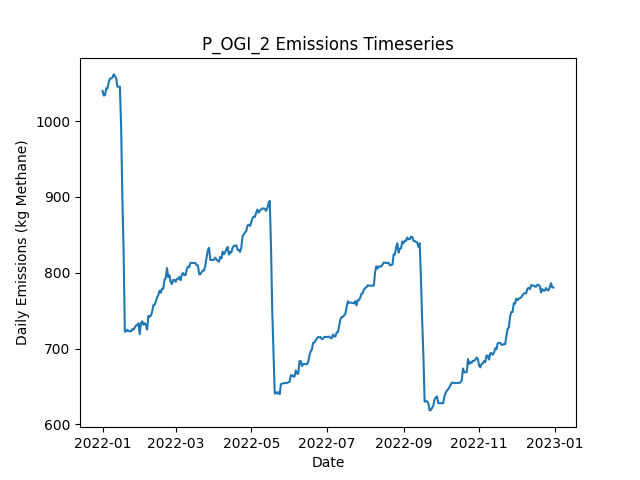

The table this chart was drawn from, first rows:
Date, Daily Emissions (Kg Methane), Daily Mitigable Emissions (Kg Methane), Daily Non-Mitigable Emissions (Kg Methan…, Daily Cost ($), Active Leaks, New Leaks, Leaks Repaired, Leaks Naturally Repaired, Leaks Tagged, Daily Repair Cost ($), Daily Natural Repair Cost ($), OGI Deployment Cost ($), OGI Sites flagged for Follow-Up, OGI Leaks tagged for repair, OGI Sites Visited, OGI Travel Time (Minutes), OGI Survey Time (Minutes)
2022-01-01, 1040, 733.6, 306.4, 2876, 392, 393, 0, 1, 18, 0.00000, 200, 2876, , 18, 3, 180, 300
2022-01-02, 1034, 727.3, 306.4, 2876, 390, 0, 0, 2, 32, 0.00000, 400, 2876, , 32, 3, 180, 360
2022-01-03, 1034, 730, 304.4, 2876, 390, 1, 0, 0, 25, 0.00000, 0.00000, 2876, , 25, 3, 180, 300
2022-01-04, 1043, 738.7, 304.4, 2876, 392, 2, 0, 0, 36, 0.00000, 0.00000, 2876, , 36, 3, 180, 360
2022-01-05, 1043, 738.7, 304.4, 0.00000, 392, 0, 0, 0, 0, 0.00000, 0.00000, 0.00000, , 0, 0, 0, 0
2022-01-06, 1051, 738.7, 312.7, 0.00000, 393, 1, 0, 0, 0, 0.00000, 0.00000, 0.00000, , 0, 0, 0, 0
2022-01-07, 1056, 741.4, 314.7, 0.00000, 395, 2, 0, 0, 0, 0.00000, 0.00000, 0.00000, , 0, 0, 0, 0
2022-01-08, 1057, 741.9, 314.7, 0.00000, 396, 1, 0, 0, 0, 0.00000, 0.00000, 0.00000, , 0, 0, 0, 0
2022-01-09, 1057, 744.5, 312.9, 0.00000, 397, 2, 0, 0, 0, 0.00000, 0.00000, 0.00000, , 0, 0, 0, 0
2022-01-10, 1062, 748.8, 312.9, 0.00000, 399, 2, 0, 0, 0, 0.00000, 0.00000, 0.00000, , 0, 0, 0, 0
2022-01-11, 1060, 748.6, 311, 0.00000, 397, 0, 0, 1, 0, 0.00000, 200, 0.00000, , 0, 0, 0, 0
2022-01-12, 1057, 745.2, 311.4, 0.00000, 398, 2, 0, 1, 0, 0.00000, 200, 0.00000, , 0, 0, 0, 0
2022-01-13, 1045, 742.3, 303.1, 0.00000, 395, 0, 0, 2, 0, 0.00000, 400, 0.00000, , 0, 0, 0, 0
2022-01-14, 1045, 742.3, 303.1, 0.00000, 395, 0, 0, 0, 0, 0.00000, 0.00000, 0.00000, , 0, 0, 0, 0
2022-01-15, 1045, 742.3, 303.1, 0.00000, 395, 0, 0, 0, 0, 0.00000, 0.00000, 0.00000, , 0, 0, 0, 0
2022-01-16, 992.9, 689.8, 303.1, 2800, 381, 2, 14, 2, 0, 2800, 400, 0.00000, , 0, 0, 0, 0
2022-01-17, 898.4, 595.3, 303.1, 5400, 353, 0, 27, 1, 0, 5400, 200, 0.00000, , 0, 0, 0, 0
2022-01-18, 829, 527.8, 301.2, 4800, 330, 2, 24, 0, 0, 4800, 0.00000, 0.00000, , 0, 0, 0, 0
2022-01-19, 722.4, 421.9, 300.5, 6200, 301, 3, 31, 0, 0, 6200, 0.00000, 0.00000, , 0, 0, 0, 0
2022-01-20, 722.6, 422.1, 300.5, 0.00000, 302, 1, 0, 0, 0, 0.00000, 0.00000, 0.00000, , 0, 0, 0, 0
2022-01-21, 724.8, 424.8, 300.1, 0.00000, 302, 1, 0, 0, 0, 0.00000, 0.00000, 0.00000, , 0, 0, 0, 0
2022-01-22, 722.9, 424.8, 298.1, 0.00000, 301, 0, 0, 0, 0, 0.00000, 0.00000, 0.00000, , 0, 0, 0, 0
2022-01-23, 722.9, 424.8, 298.1, 0.00000, 301, 0, 0, 0, 0, 0.00000, 0.00000, 0.00000, , 0, 0, 0, 0
2022-01-24, 722.9, 424.8, 298.1, 0.00000, 301, 1, 0, 0, 0, 0.00000, 0.00000, 0.00000, , 0, 0, 0, 0
2022-01-25, 725.5, 427.5, 298.1, 0.00000, 302, 1, 0, 0, 0, 0.00000, 0.00000, 0.00000, , 0, 0, 0, 0
2022-01-26, 724.9, 427.5, 297.4, 0.00000, 301, 0, 0, 0, 0, 0.00000, 0.00000, 0.00000, , 0, 0, 0, 0
2022-01-27, 727.8, 430.1, 297.6, 0.00000, 303, 2, 0, 0, 0, 0.00000, 0.00000, 0.00000, , 0, 0, 0, 0
2022-01-28, 730.5, 432.8, 297.6, 0.00000, 304, 1, 0, 0, 0, 0.00000, 0.00000, 0.00000, , 0, 0, 0, 0
2022-01-29, 730.9, 432.8, 298.1, 0.00000, 305, 1, 0, 0, 0, 0.00000, 0.00000, 0.00000, , 0, 0, 0, 0
2022-01-30, 733.3, 433.3, 300.1, 0.00000, 307, 2, 0, 0, 0, 0.00000, 0.00000, 0.00000, , 0, 0, 0, 0
2022-01-31, 719, 427.2, 291.8, 0.00000, 305, 0, 0, 1, 0, 0.00000, 200, 0.00000, , 0, 0, 0, 0
2022-02-01, 733.3, 441.5, 291.8, 0.00000, 307, 2, 0, 0, 0, 0.00000, 0.00000, 0.00000, , 0, 0, 0, 0
2022-02-02, 736, 444.2, 291.8, 0.00000, 308, 1, 0, 0, 0, 0.00000, 0.00000, 0.00000, , 0, 0, 0, 0
2022-02-03, 731.3, 448.5, 282.8, 0.00000, 307, 1, 0, 1, 0, 0.00000, 200, 0.00000, , 0, 0, 0, 0
2022-02-04, 733.5, 450.7, 282.8, 0.00000, 307, 1, 0, 1, 0, 0.00000, 200, 0.00000, , 0, 0, 0, 0
2022-02-05, 731.1, 446.2, 284.8, 0.00000, 307, 1, 0, 1, 0, 0.00000, 200, 0.00000, , 0, 0, 0, 0
2022-02-06, 725, 440.2, 284.8, 0.00000, 306, 0, 0, 1, 0, 0.00000, 200, 0.00000, , 0, 0, 0, 0
2022-02-07, 743.1, 458.3, 284.8, 0.00000, 309, 3, 0, 0, 0, 0.00000, 0.00000, 0.00000, , 0, 0, 0, 0
2022-02-08, 742, 458.3, 283.7, 0.00000, 307, 0, 0, 0, 0, 0.00000, 0.00000, 0.00000, , 0, 0, 0, 0
2022-02-09, 743.3, 458.3, 285, 0.00000, 307, 1, 0, 0, 0, 0.00000, 0.00000, 0.00000, , 0, 0, 0, 0
2022-02-10, 748.2, 463.2, 285, 0.00000, 309, 2, 0, 0, 0, 0.00000, 0.00000, 0.00000, , 0, 0, 0, 0
2022-02-11, 757.2, 463.2, 293.9, 0.00000, 311, 2, 0, 0, 0, 0.00000, 0.00000, 0.00000, , 0, 0, 0, 0
2022-02-12, 757.6, 463.2, 294.4, 0.00000, 312, 1, 0, 0, 0, 0.00000, 0.00000, 0.00000, , 0, 0, 0, 0
2022-02-13, 761.6, 467.2, 294.4, 0.00000, 311, 1, 0, 2, 0, 0.00000, 400, 0.00000, , 0, 0, 0, 0
2022-02-14, 767.7, 473.3, 294.4, 0.00000, 312, 1, 0, 0, 0, 0.00000, 0.00000, 0.00000, , 0, 0, 0, 0
2022-02-15, 770.3, 467.5, 302.9, 0.00000, 312, 2, 0, 1, 0, 0.00000, 200, 0.00000, , 0, 0, 0, 0
2022-02-16, 776.2, 473.3, 302.9, 0.00000, 313, 2, 0, 1, 0, 0.00000, 200, 0.00000, , 0, 0, 0, 0
2022-02-17, 773.7, 470.6, 303.1, 0.00000, 313, 1, 0, 1, 0, 0.00000, 200, 0.00000, , 0, 0, 0, 0
2022-02-18, 778.8, 475.7, 303.1, 0.00000, 314, 2, 0, 1, 0, 0.00000, 200, 0.00000, , 0, 0, 0, 0
2022-02-19, 778.8, 475.7, 303.1, 0.00000, 314, 0, 0, 0, 0, 0.00000, 0.00000, 0.00000, , 0, 0, 0, 0
2022-02-20, 790.5, 489.4, 301.1, 0.00000, 316, 3, 0, 0, 0, 0.00000, 0.00000, 0.00000, , 0, 0, 0, 0
2022-02-21, 793.2, 492, 301.1, 0.00000, 317, 1, 0, 0, 0, 0.00000, 0.00000, 0.00000, , 0, 0, 0, 0
2022-02-22, 806.1, 503, 303.1, 0.00000, 320, 3, 0, 0, 0, 0.00000, 0.00000, 0.00000, , 0, 0, 0, 0
2022-02-23, 794.5, 500.3, 294.2, 0.00000, 318, 0, 0, 1, 0, 0.00000, 200, 0.00000, , 0, 0, 0, 0
2022-02-24, 796.9, 502.8, 294.2, 0.00000, 318, 1, 0, 1, 0, 0.00000, 200, 0.00000, , 0, 0, 0, 0
2022-02-25, 787.5, 502.3, 285.2, 0.00000, 316, 0, 0, 1, 0, 0.00000, 200, 0.00000, , 0, 0, 0, 0
2022-02-26, 785.1, 502.3, 282.8, 0.00000, 314, 0, 0, 0, 0, 0.00000, 0.00000, 0.00000, , 0, 0, 0, 0
2022-02-27, 790.5, 507.7, 282.8, 0.00000, 317, 3, 0, 0, 0, 0.00000, 0.00000, 0.00000, , 0, 0, 0, 0
2022-02-28, 790.7, 507.9, 282.8, 0.00000, 318, 1, 0, 0, 0, 0.00000, 0.00000, 0.00000, , 0, 0, 0, 0
2022-03-01, 788, 505.2, 282.8, 0.00000, 317, 0, 0, 1, 0, 0.00000, 200, 0.00000, , 0, 0, 0, 0
... 305 more rows
